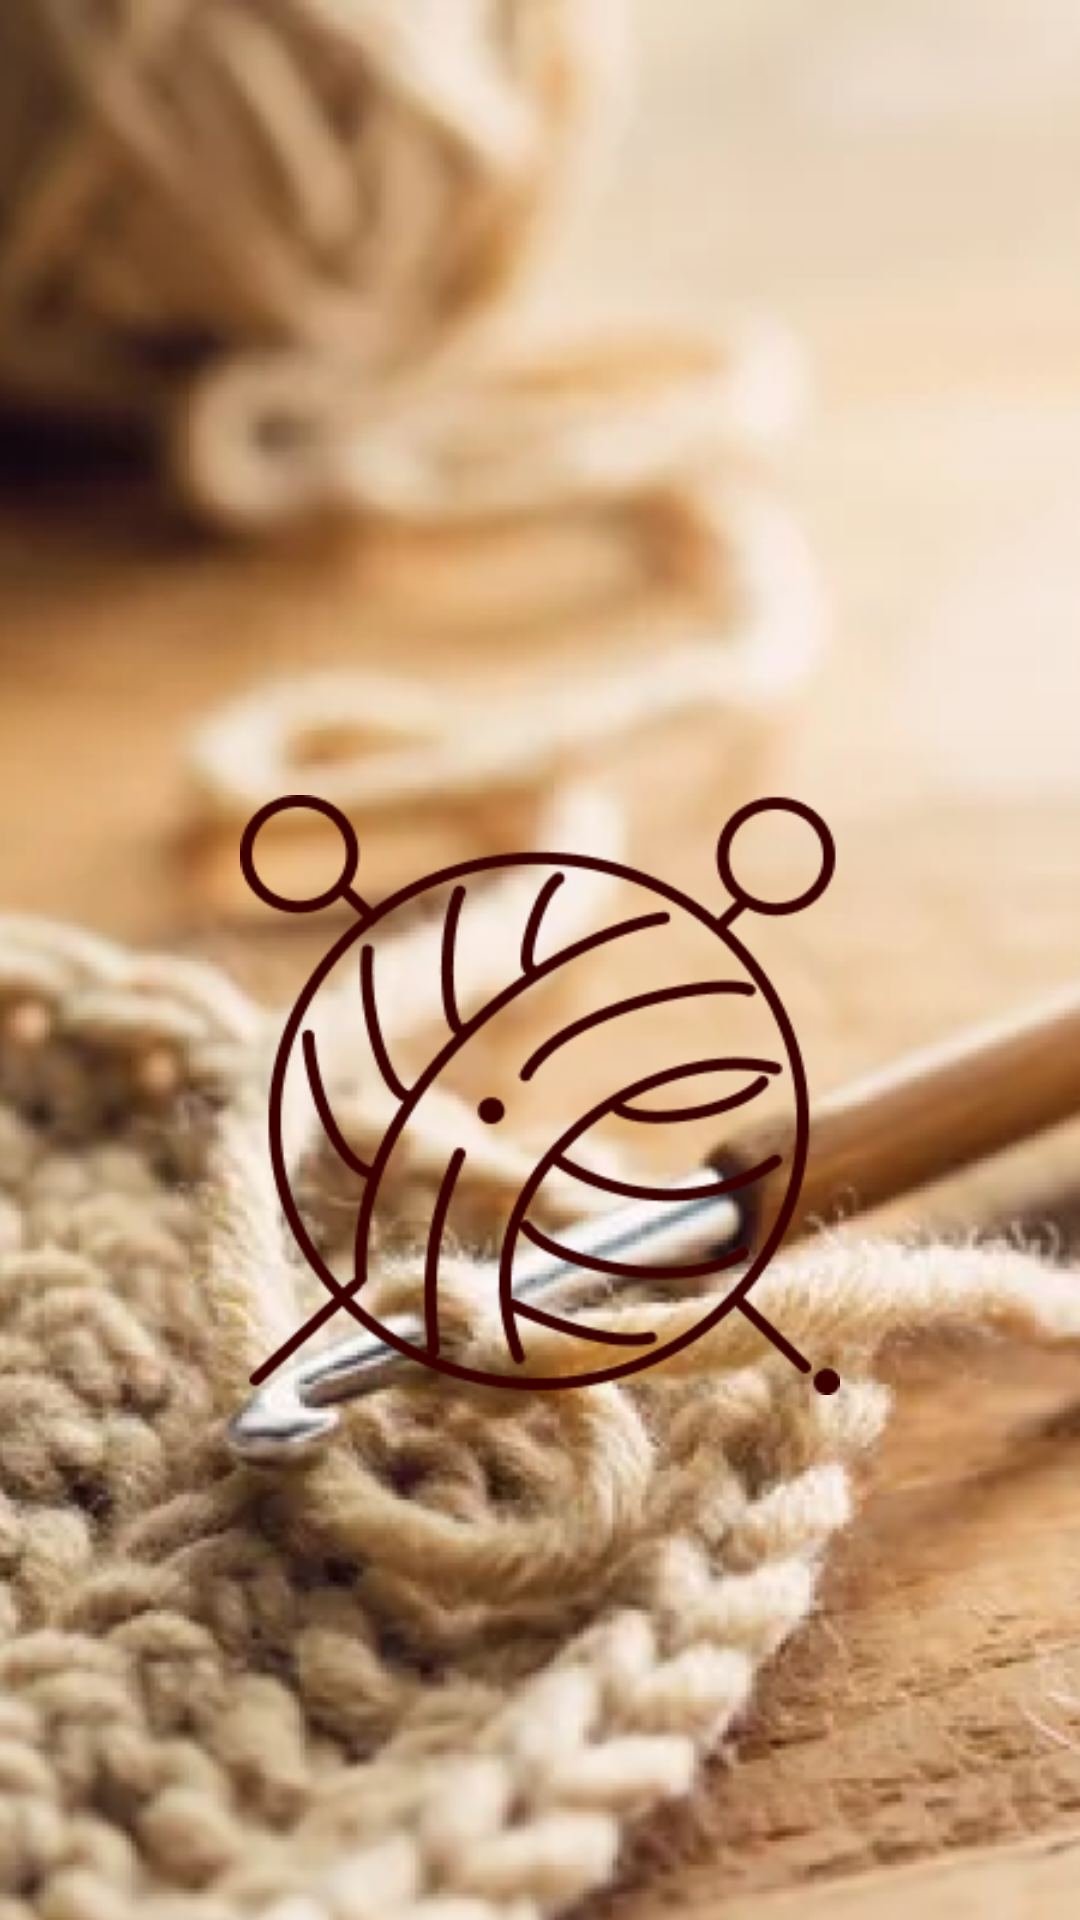

Android layout source for this screen:
<!-- AndroidManifest.xml: application theme Theme.BelogubaKsenia -->
<!-- res/layout/activity_launch.xml -->
<?xml version="1.0" encoding="utf-8"?>
<androidx.constraintlayout.widget.ConstraintLayout xmlns:android="http://schemas.android.com/apk/res/android"
    xmlns:app="http://schemas.android.com/apk/res-auto"
    xmlns:tools="http://schemas.android.com/tools"
    android:layout_width="match_parent"
    android:layout_height="match_parent"
    android:background="@drawable/bacground"
    tools:context=".LaunchActivity">

    <ImageView
        android:id="@+id/launch_logo"
        android:layout_width="200dp"
        android:layout_height="200dp"
        android:layout_marginTop="265dp"
        android:src="@drawable/logo"
        app:layout_constraintEnd_toEndOf="parent"
        app:layout_constraintStart_toStartOf="parent"
        app:layout_constraintTop_toTopOf="parent" />

</androidx.constraintlayout.widget.ConstraintLayout>
<!-- resources referenced by this layout -->
<resources>
  <!-- drawable bacground: png bitmap (drawable-v24, 330052 bytes) -->
  <!-- drawable logo: png bitmap (drawable-v24, 14986 bytes) -->
  <style name="Theme.BelogubaKsenia" parent="Theme.MaterialComponents.DayNight.NoActionBar">
          
          <item name="colorPrimary">@color/purple_500</item>
          <item name="colorPrimaryVariant">@color/purple_700</item>
          <item name="colorOnPrimary">@color/white</item>
          
          <item name="colorSecondary">@color/teal_200</item>
          <item name="colorSecondaryVariant">@color/teal_700</item>
          <item name="colorOnSecondary">@color/black</item>
          
          <item name="android:statusBarColor" tools:targetApi="l">?attr/colorPrimaryVariant</item>
          
      </style>
  <color name="purple_500">#FF6200EE</color>
  <color name="purple_700">#FF3700B3</color>
  <color name="white">#FFFFFFFF</color>
  <color name="teal_200">#FF03DAC5</color>
  <color name="teal_700">#FF018786</color>
  <color name="black">#FF000000</color>
</resources>
